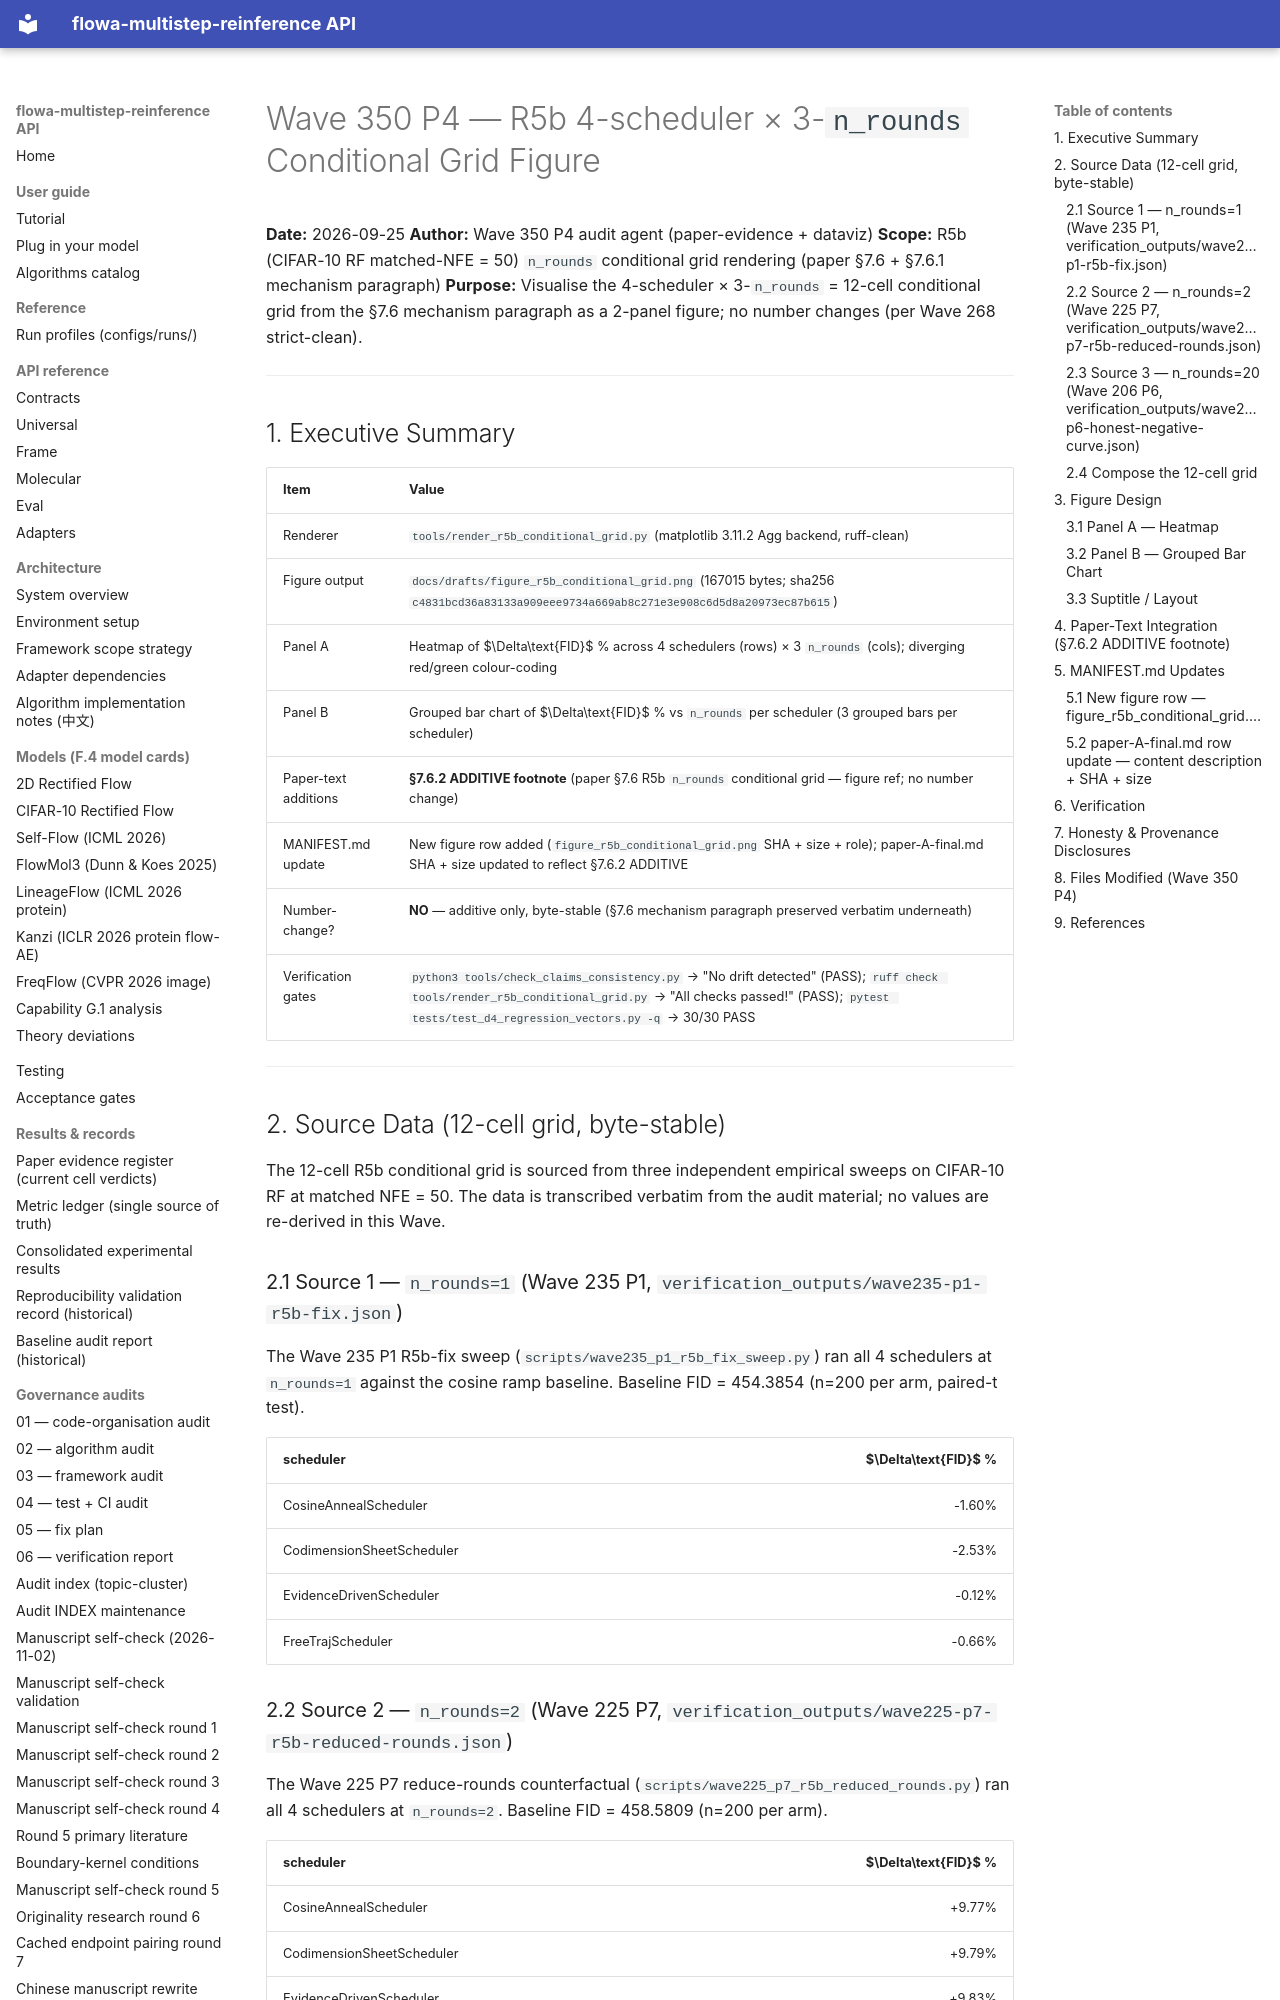

repository: silverenternal/flowa-multistep-reinference · page: audit/wave350-r5b-figure/index.html · generator: mkdocs

# Wave 350 P4 — R5b 4-scheduler × 3-`n_rounds` Conditional Grid Figure

**Date:** 2026-09-25
**Author:** Wave 350 P4 audit agent (paper-evidence + dataviz)
**Scope:** R5b (CIFAR-10 RF matched-NFE = 50) `n_rounds` conditional grid rendering (paper §7.6 + §7.6.1 mechanism paragraph)
**Purpose:** Visualise the 4-scheduler × 3-`n_rounds` = 12-cell conditional grid from the §7.6 mechanism paragraph as a 2-panel figure; no number changes (per Wave 268 strict-clean).

---

## 1. Executive Summary

| Item                                | Value                                                                                              |
|-------------------------------------|----------------------------------------------------------------------------------------------------|
| Renderer                            | `tools/render_r5b_conditional_grid.py` (matplotlib 3.11.2 Agg backend, ruff-clean)                  |
| Figure output                       | `docs/drafts/figure_r5b_conditional_grid.png` (167015 bytes; sha256 `c4831bcd36a83133a909eee9734a669ab8c271e3e908c6d5d8a20973ec87b615`) |
| Panel A                             | Heatmap of $\Delta\text{FID}$ % across 4 schedulers (rows) × 3 `n_rounds` (cols); diverging red/green colour-coding |
| Panel B                             | Grouped bar chart of $\Delta\text{FID}$ % vs `n_rounds` per scheduler (3 grouped bars per scheduler)|
| Paper-text additions                | **§7.6.2 ADDITIVE footnote** (paper §7.6 R5b `n_rounds` conditional grid — figure ref; no number change) |
| MANIFEST.md update                  | New figure row added (`figure_r5b_conditional_grid.png` SHA + size + role); paper-A-final.md SHA + size updated to reflect §7.6.2 ADDITIVE |
| Number-change?                      | **NO** — additive only, byte-stable (§7.6 mechanism paragraph preserved verbatim underneath)        |
| Verification gates                  | `python3 tools/check_claims_consistency.py` → "No drift detected" (PASS); `ruff check tools/render_r5b_conditional_grid.py` → "All checks passed!" (PASS); `pytest tests/test_d4_regression_vectors.py -q` → 30/30 PASS |

---

## 2. Source Data (12-cell grid, byte-stable)

The 12-cell R5b conditional grid is sourced from three independent empirical sweeps on CIFAR-10 RF at matched NFE = 50. The data is transcribed verbatim from the audit material; no values are re-derived in this Wave.

### 2.1 Source 1 — `n_rounds=1` (Wave 235 P1, `verification_outputs/wave235-p1-r5b-fix.json`)

The Wave 235 P1 R5b-fix sweep (`scripts/wave235_p1_r5b_fix_sweep.py`) ran all 4 schedulers at `n_rounds=1` against the cosine ramp baseline. Baseline FID = 454.3854 (n=200 per arm, paired-t test).

| scheduler                         | $\Delta\text{FID}$ % |
|-----------------------------------|---------------------:|
| CosineAnnealScheduler             | -1.60%               |
| CodimensionSheetScheduler         | -2.53%               |
| EvidenceDrivenScheduler           | -0.12%               |
| FreeTrajScheduler                 | -0.66%               |

### 2.2 Source 2 — `n_rounds=2` (Wave 225 P7, `verification_outputs/wave225-p7-r5b-reduced-rounds.json`)

The Wave 225 P7 reduce-rounds counterfactual (`scripts/wave225_p7_r5b_reduced_rounds.py`) ran all 4 schedulers at `n_rounds=2`. Baseline FID = 458.5809 (n=200 per arm).

| scheduler                         | $\Delta\text{FID}$ % |
|-----------------------------------|---------------------:|
| CosineAnnealScheduler             | +9.77%               |
| CodimensionSheetScheduler         | +9.79%               |
| EvidenceDrivenScheduler           | +9.83%               |
| FreeTrajScheduler                 | +16.62%              |
